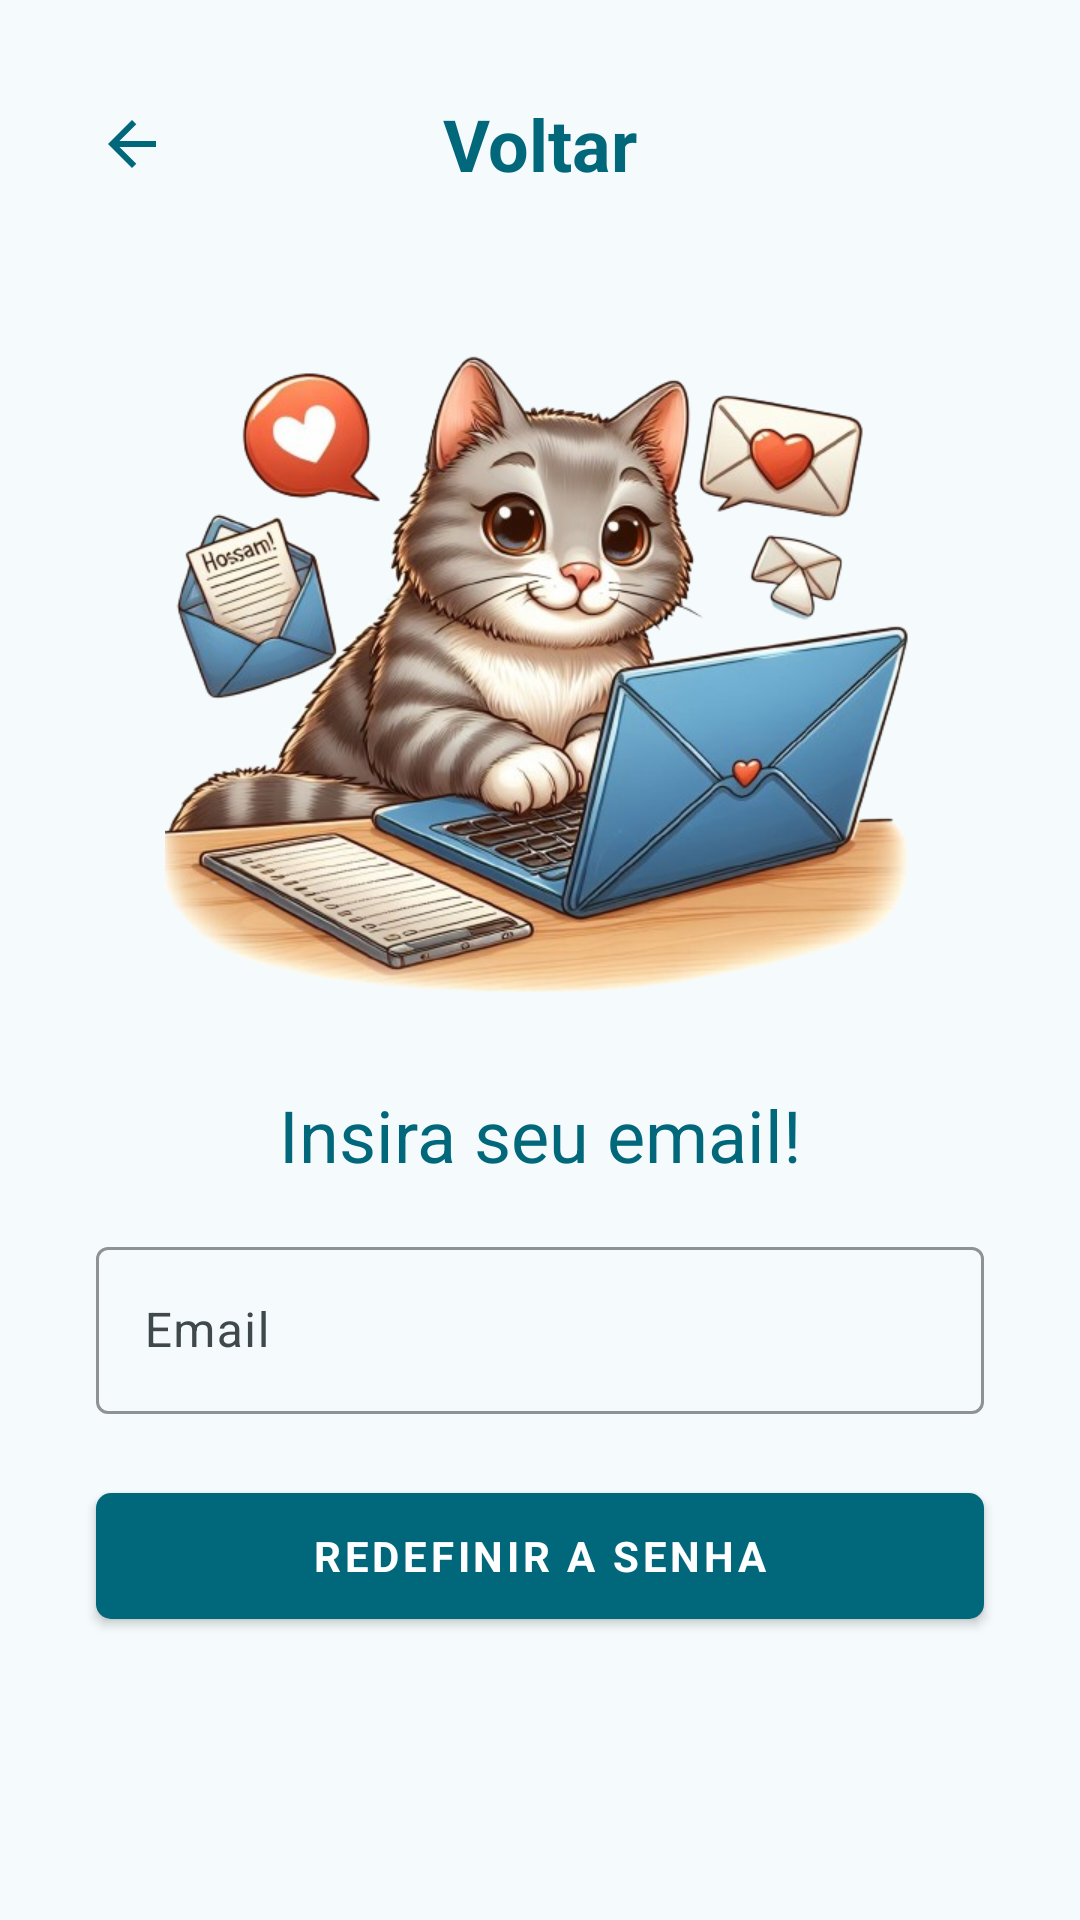

Layout XML and referenced resources for this Android screen:
<!-- AndroidManifest.xml: application theme AppTheme -->
<!-- res/layout/activity_reset.xml -->
<?xml version="1.0" encoding="utf-8"?>
<androidx.core.widget.NestedScrollView
    xmlns:android="http://schemas.android.com/apk/res/android"
    xmlns:app="http://schemas.android.com/apk/res-auto"
    xmlns:tools="http://schemas.android.com/tools"
    android:layout_width="match_parent"
    android:layout_height="match_parent"
    tools:context=".Login.ResetActivity">

    <androidx.constraintlayout.widget.ConstraintLayout
        android:layout_width="match_parent"
        android:layout_height="match_parent"
        android:padding="16dp">

        <androidx.appcompat.widget.Toolbar
            android:id="@+id/toolbar"
            android:layout_width="match_parent"
            android:layout_height="?attr/actionBarSize"
            app:layout_constraintEnd_toEndOf="parent"
            app:layout_constraintStart_toStartOf="parent"
            app:layout_constraintTop_toTopOf="parent">

            <ImageView
                android:id="@+id/backButton"
                android:layout_width="wrap_content"
                android:layout_height="wrap_content"
                android:src="@drawable/arrow_back"
                app:tint="@color/md_theme_primary" />

            <TextView
                style="@style/TextAppearance.AppCompat.Headline"
                android:layout_width="wrap_content"
                android:layout_height="wrap_content"
                android:layout_gravity="center"
                android:text="@string/tool_voltar"
                android:textColor="@color/md_theme_primary"
                android:textStyle="bold" />

        </androidx.appcompat.widget.Toolbar>

        <ImageView
            android:id="@+id/imageView"
            android:layout_width="250dp"
            android:layout_height="250dp"
            android:layout_marginTop="16dp"
            android:src="@drawable/recoveremail"
            app:layout_constraintEnd_toEndOf="parent"
            app:layout_constraintStart_toStartOf="parent"
            app:layout_constraintTop_toBottomOf="@+id/toolbar" />

        <TextView
            android:id="@+id/textInsira"
            style="@style/TextAppearance.AppCompat.Headline"
            android:layout_width="wrap_content"
            android:layout_height="wrap_content"
            android:layout_marginTop="16dp"
            android:text="@string/reset_insira"
            android:textColor="@color/md_theme_primary"
            app:layout_constraintEnd_toEndOf="parent"
            app:layout_constraintStart_toStartOf="parent"
            app:layout_constraintTop_toBottomOf="@+id/imageView" />

        <com.google.android.material.textfield.TextInputLayout
            android:id="@+id/container_email"
            android:hint="@string/hint_email"
            app:errorEnabled="true"
            android:layout_width="0dp"
            android:layout_height="wrap_content"
            android:layout_marginStart="16dp"
            android:layout_marginTop="16dp"
            android:layout_marginEnd="16dp"
            app:boxStrokeColor="@color/md_theme_primary"
            app:hintTextColor="@color/md_theme_primary"
            app:layout_constraintEnd_toEndOf="parent"
            app:layout_constraintStart_toStartOf="parent"
            app:layout_constraintTop_toBottomOf="@+id/textInsira">

            <com.google.android.material.textfield.TextInputEditText
                android:id="@+id/editEmail"
                android:layout_width="match_parent"
                android:layout_height="wrap_content"
                android:inputType="textEmailAddress" />
        </com.google.android.material.textfield.TextInputLayout>

        <com.google.android.material.button.MaterialButton
            android:id="@+id/btnEnviar"
            style="@style/Widget.MaterialComponents.Button"
            android:layout_width="0dp"
            android:layout_height="54dp"
            android:layout_marginStart="16dp"
            android:layout_marginEnd="16dp"
            android:layout_marginBottom="16dp"
            android:text="@string/reset_btn_redefinir"
            android:textColor="@color/md_theme_onPrimary"
            android:textStyle="bold"
            app:cornerRadius="5dp"
            app:layout_constraintBottom_toBottomOf="parent"
            app:layout_constraintEnd_toEndOf="parent"
            app:layout_constraintStart_toStartOf="parent"
            app:layout_constraintTop_toBottomOf="@+id/container_email" />

    </androidx.constraintlayout.widget.ConstraintLayout>
</androidx.core.widget.NestedScrollView>
<!-- resources referenced by this layout -->
<resources>
  <color name="md_theme_onPrimary">#FFFFFF</color>
  <color name="md_theme_primary">#00687A</color>
  <!-- drawable arrow_back (drawable) -->
  <vector xmlns:android="http://schemas.android.com/apk/res/android"
      android:width="24dp"
      android:height="24dp"
      android:viewportWidth="24"
      android:viewportHeight="24">
    <path
        android:pathData="M7.825,13L13.425,18.6L12,20L4,12L12,4L13.425,5.4L7.825,11H20V13H7.825Z"
        android:fillColor="#1D1B20"/>
  </vector>
  <string name="hint_email">Email</string>
  <string name="reset_btn_redefinir">Redefinir a senha</string>
  <string name="reset_insira">Insira seu email!</string>
  <string name="tool_voltar">Voltar</string>
  <color name="md_theme_primaryContainer">#ABEDFF</color>
  <color name="md_theme_onPrimaryContainer">#001F26</color>
  <color name="md_theme_secondary">#4B6269</color>
  <color name="md_theme_onSecondary">#FFFFFF</color>
  <color name="md_theme_secondaryContainer">#CEE7EF</color>
  <color name="md_theme_onSecondaryContainer">#061F24</color>
  <color name="md_theme_tertiary">#565D7E</color>
  <color name="md_theme_onTertiary">#FFFFFF</color>
  <color name="md_theme_tertiaryContainer">#DDE1FF</color>
  <color name="md_theme_onTertiaryContainer">#131937</color>
  <color name="md_theme_error">#BA1A1A</color>
  <color name="md_theme_onError">#FFFFFF</color>
  <color name="md_theme_errorContainer">#FFDAD6</color>
  <color name="md_theme_onErrorContainer">#410002</color>
  <color name="md_theme_background">#F5FAFC</color>
  <color name="md_theme_onBackground">#171C1E</color>
  <color name="md_theme_surface">#F5FAFC</color>
  <color name="md_theme_onSurface">#171C1E</color>
  <color name="md_theme_surfaceVariant">#DBE4E7</color>
  <color name="md_theme_onSurfaceVariant">#3F484B</color>
  <color name="md_theme_outline">#70797B</color>
  <color name="md_theme_outlineVariant">#BFC8CB</color>
  <color name="md_theme_inverseSurface">#2C3133</color>
  <color name="md_theme_inverseOnSurface">#ECF2F4</color>
  <color name="md_theme_inversePrimary">#84D2E6</color>
  <color name="md_theme_primaryFixed">#ABEDFF</color>
  <color name="md_theme_onPrimaryFixed">#001F26</color>
  <color name="md_theme_primaryFixedDim">#84D2E6</color>
  <color name="md_theme_onPrimaryFixedVariant">#004E5C</color>
  <color name="md_theme_secondaryFixed">#CEE7EF</color>
  <color name="md_theme_onSecondaryFixed">#061F24</color>
  <color name="md_theme_secondaryFixedDim">#B2CBD2</color>
  <color name="md_theme_onSecondaryFixedVariant">#334A51</color>
  <color name="md_theme_tertiaryFixed">#DDE1FF</color>
  <color name="md_theme_onTertiaryFixed">#131937</color>
  <color name="md_theme_tertiaryFixedDim">#BFC4EB</color>
  <color name="md_theme_onTertiaryFixedVariant">#3F4565</color>
  <color name="md_theme_surfaceDim">#D5DBDD</color>
  <color name="md_theme_surfaceBright">#F5FAFC</color>
  <color name="md_theme_surfaceContainerLowest">#FFFFFF</color>
  <color name="md_theme_surfaceContainerLow">#EFF4F7</color>
  <color name="md_theme_surfaceContainer">#E9EFF1</color>
  <color name="md_theme_surfaceContainerHigh">#E4E9EB</color>
  <color name="md_theme_surfaceContainerHighest">#DEE3E5</color>
</resources>
